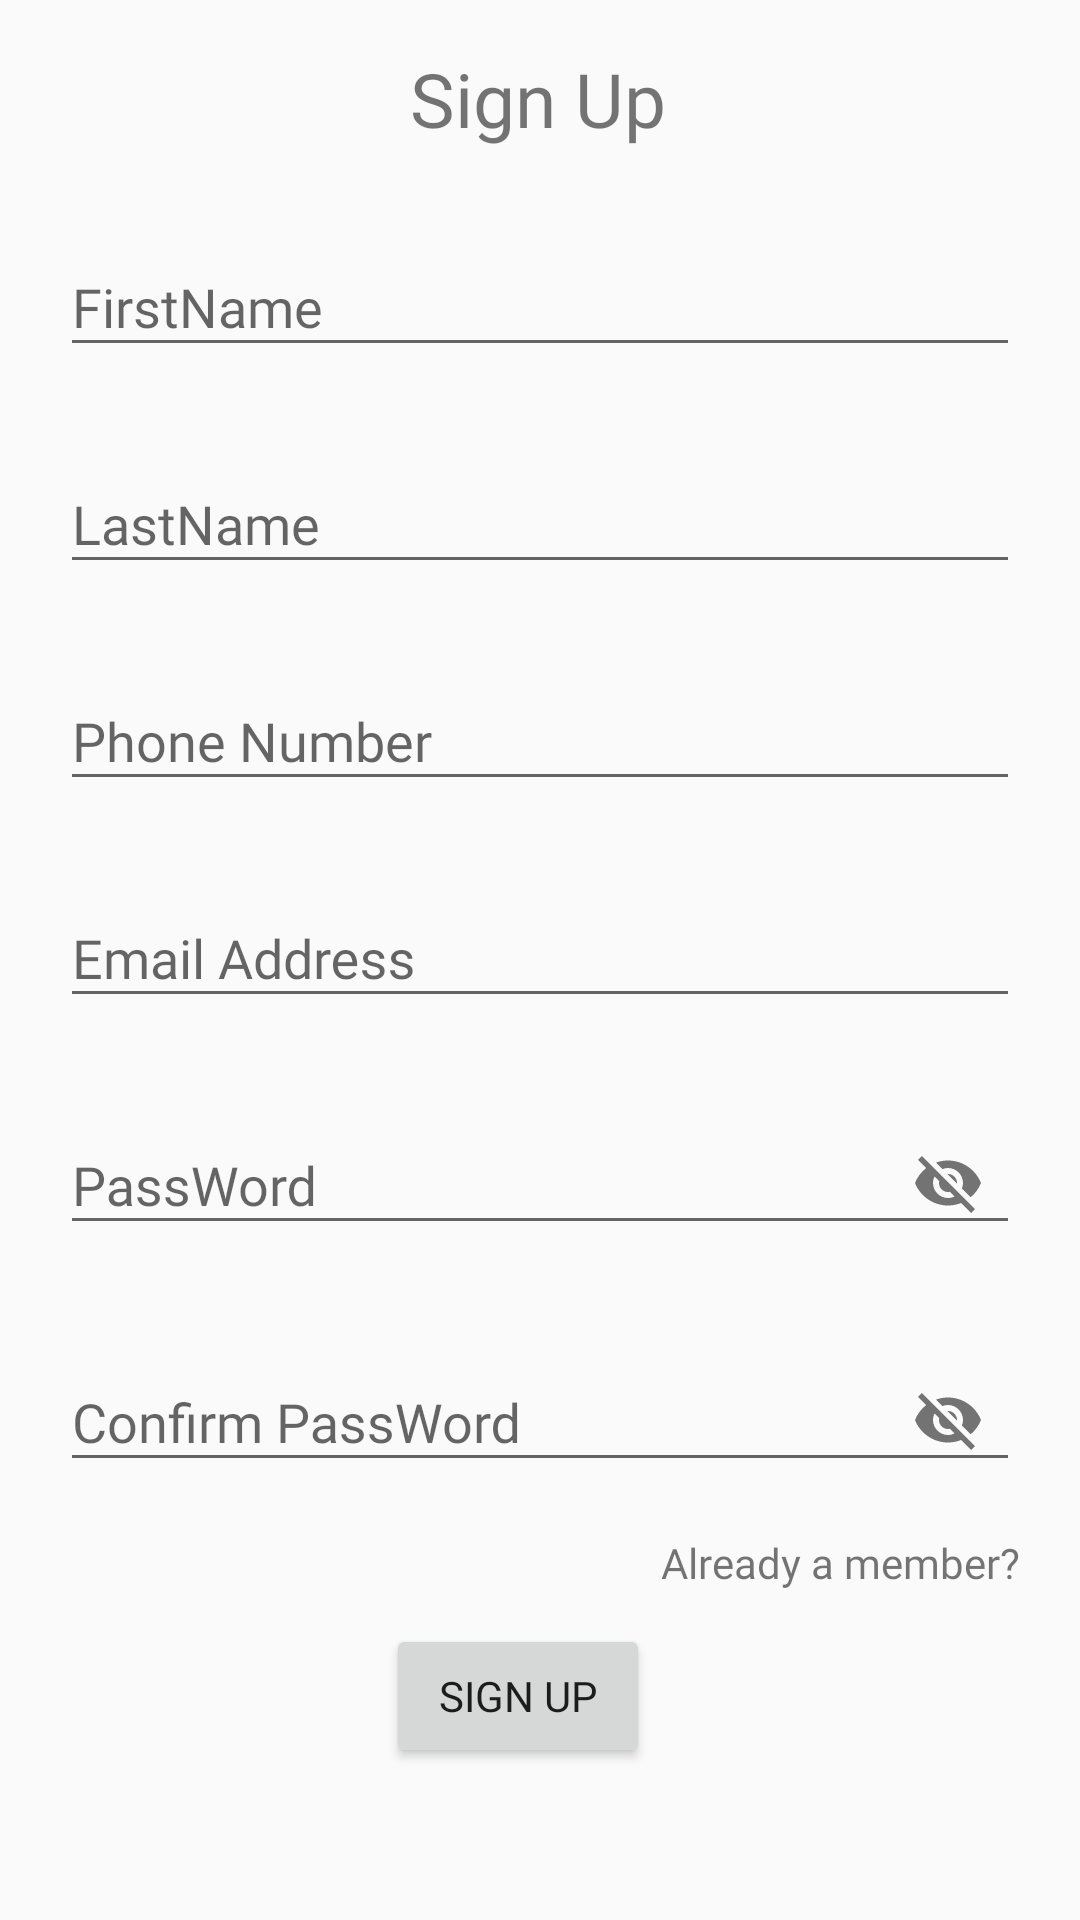

Android layout source for this screen:
<!-- AndroidManifest.xml: application theme Theme.Assessment -->
<!-- res/layout/activity_main.xml -->
<?xml version="1.0" encoding="utf-8"?>
<androidx.constraintlayout.widget.ConstraintLayout xmlns:android="http://schemas.android.com/apk/res/android"
    xmlns:app="http://schemas.android.com/apk/res-auto"
    xmlns:tools="http://schemas.android.com/tools"
    android:layout_width="match_parent"
    android:layout_height="match_parent"
    tools:context=".ui.MainActivity">

    <TextView
        android:id="@+id/textView"
        android:layout_width="wrap_content"
        android:layout_height="wrap_content"
        android:layout_marginStart="16dp"
        android:layout_marginTop="16dp"
        android:layout_marginEnd="16dp"
        android:fontFamily="@font/imprima"
        android:text="@string/sign"
        android:textSize="25sp"
        app:layout_constraintEnd_toEndOf="parent"
        app:layout_constraintHorizontal_bias="0.497"
        app:layout_constraintStart_toStartOf="parent"
        app:layout_constraintTop_toTopOf="parent" />

    <com.google.android.material.textfield.TextInputLayout
        android:id="@+id/tilFirstName"
        android:layout_width="0dp"
        android:layout_height="wrap_content"
        android:layout_marginStart="20dp"
        android:layout_marginTop="70dp"
        android:layout_marginEnd="20dp"
        app:layout_constraintEnd_toEndOf="parent"
        app:layout_constraintStart_toStartOf="parent"
        app:layout_constraintTop_toTopOf="parent">

        <com.google.android.material.textfield.TextInputEditText
            android:id="@+id/etFirstName"
            android:layout_width="match_parent"
            android:layout_height="wrap_content"
            android:hint="@string/firstname" />
    </com.google.android.material.textfield.TextInputLayout>

    <com.google.android.material.textfield.TextInputLayout
        android:id="@+id/tilLastName"
        android:layout_width="0dp"
        android:layout_height="wrap_content"
        android:layout_marginStart="20dp"
        android:layout_marginTop="20dp"
        android:layout_marginEnd="20dp"
        app:layout_constraintEnd_toEndOf="parent"
        app:layout_constraintStart_toStartOf="parent"
        app:layout_constraintTop_toBottomOf="@+id/tilFirstName">

        <com.google.android.material.textfield.TextInputEditText
            android:id="@+id/etLastName"
            android:layout_width="match_parent"
            android:layout_height="wrap_content"
            android:hint="@string/lastname" />
    </com.google.android.material.textfield.TextInputLayout>

    <com.google.android.material.textfield.TextInputLayout
        android:id="@+id/tilPhoneNumber"
        android:layout_width="0dp"
        android:layout_height="wrap_content"
        android:layout_marginStart="20dp"
        android:layout_marginTop="20dp"
        android:layout_marginEnd="20dp"
        app:layout_constraintEnd_toEndOf="parent"
        app:layout_constraintStart_toStartOf="parent"
        app:layout_constraintTop_toBottomOf="@+id/tilLastName">

        <com.google.android.material.textfield.TextInputEditText
            android:id="@+id/etPhoneNumber"
            android:layout_width="match_parent"
            android:layout_height="wrap_content"
            android:hint="@string/phone_number" />
    </com.google.android.material.textfield.TextInputLayout>

    <com.google.android.material.textfield.TextInputLayout
        android:id="@+id/tilEmailAddress"
        android:layout_width="0dp"
        android:layout_height="wrap_content"
        android:layout_marginStart="20dp"
        android:layout_marginTop="20dp"
        android:layout_marginEnd="20dp"
        app:layout_constraintEnd_toEndOf="parent"
        app:layout_constraintStart_toStartOf="parent"
        app:layout_constraintTop_toBottomOf="@+id/tilPhoneNumber">

        <com.google.android.material.textfield.TextInputEditText
            android:id="@+id/etEmailAddress"
            android:layout_width="match_parent"
            android:layout_height="wrap_content"
            android:hint="Email Address" />
    </com.google.android.material.textfield.TextInputLayout>

    <com.google.android.material.textfield.TextInputLayout
        android:id="@+id/tilPassWord"
        android:layout_width="0dp"
        android:layout_height="wrap_content"
        android:layout_marginStart="20dp"
        android:layout_marginTop="20dp"
        android:layout_marginEnd="20dp"
        app:layout_constraintEnd_toEndOf="parent"
        app:layout_constraintStart_toStartOf="parent"
        app:layout_constraintTop_toBottomOf="@+id/tilEmailAddress"
        app:passwordToggleContentDescription="@string/app_name"
        app:passwordToggleEnabled="true">

        <com.google.android.material.textfield.TextInputEditText
            android:id="@+id/etPassWord"
            android:layout_width="match_parent"
            android:layout_height="wrap_content"
            android:hint="@string/Password" />
    </com.google.android.material.textfield.TextInputLayout>

    <com.google.android.material.textfield.TextInputLayout
        android:id="@+id/tilConfirmPassword"
        android:layout_width="0dp"
        android:layout_height="wrap_content"
        android:layout_marginStart="20dp"
        android:layout_marginTop="20dp"
        android:layout_marginEnd="20dp"
        app:layout_constraintEnd_toEndOf="parent"
        app:layout_constraintStart_toStartOf="parent"
        app:layout_constraintTop_toBottomOf="@+id/tilPassWord"
        app:passwordToggleContentDescription="@string/app_name"
        app:passwordToggleEnabled="true">

        <com.google.android.material.textfield.TextInputEditText
            android:id="@+id/etConfirmPassWord"
            android:layout_width="match_parent"
            android:layout_height="wrap_content"
            android:hint="@string/confirm_password" />
    </com.google.android.material.textfield.TextInputLayout>

    <TextView
        android:id="@+id/tvMember"
        android:layout_width="wrap_content"
        android:layout_height="wrap_content"
        android:layout_marginStart="50dp"
        android:layout_marginTop="14dp"
        android:layout_marginEnd="20dp"
        android:text="@string/already_a_member"
        app:layout_constraintEnd_toEndOf="parent"
        app:layout_constraintHorizontal_bias="1.0"
        app:layout_constraintStart_toStartOf="parent"
        app:layout_constraintTop_toBottomOf="@+id/tilConfirmPassword" />

    <Button
        android:id="@+id/btnLogIn"
        android:layout_width="wrap_content"
        android:layout_height="wrap_content"
        android:layout_marginStart="154dp"
        android:layout_marginTop="44dp"
        android:layout_marginEnd="169dp"
        android:text="@string/sign_up"
        app:layout_constraintEnd_toEndOf="parent"
        app:layout_constraintStart_toStartOf="parent"
        app:layout_constraintTop_toBottomOf="@+id/tilConfirmPassword" />

    <ProgressBar
        android:id="@+id/pbRegister"
        style="?android:attr/progressBarStyle"
        android:layout_width="wrap_content"
        android:layout_height="wrap_content"
        android:layout_marginStart="181dp"
        android:layout_marginTop="22dp"
        android:layout_marginEnd="182dp"
        android:layout_marginBottom="70dp"
        android:visibility="gone"
        app:layout_constraintBottom_toBottomOf="parent"
        app:layout_constraintEnd_toEndOf="parent"
        app:layout_constraintStart_toStartOf="parent"
        app:layout_constraintTop_toBottomOf="@+id/btnLogIn" />


</androidx.constraintlayout.widget.ConstraintLayout>
<!-- resources referenced by this layout -->
<resources>
  <string name="Password">PassWord</string>
  <string name="already_a_member">Already a member?</string>
  <string name="app_name">assessment</string>
  <string name="confirm_password">Confirm PassWord</string>
  <string name="firstname">FirstName</string>
  <string name="lastname">LastName</string>
  <string name="phone_number">Phone Number</string>
  <string name="sign">Sign Up</string>
  <string name="sign_up">Sign Up</string>
  <style name="Theme.Assessment" parent="Base.Theme.Assessment" />
  <style name="Base.Theme.Assessment" parent="Theme.AppCompat.DayNight.NoActionBar">
          
          
          <item name="fontFamily">@font/imprima</item>
      </style>
</resources>
